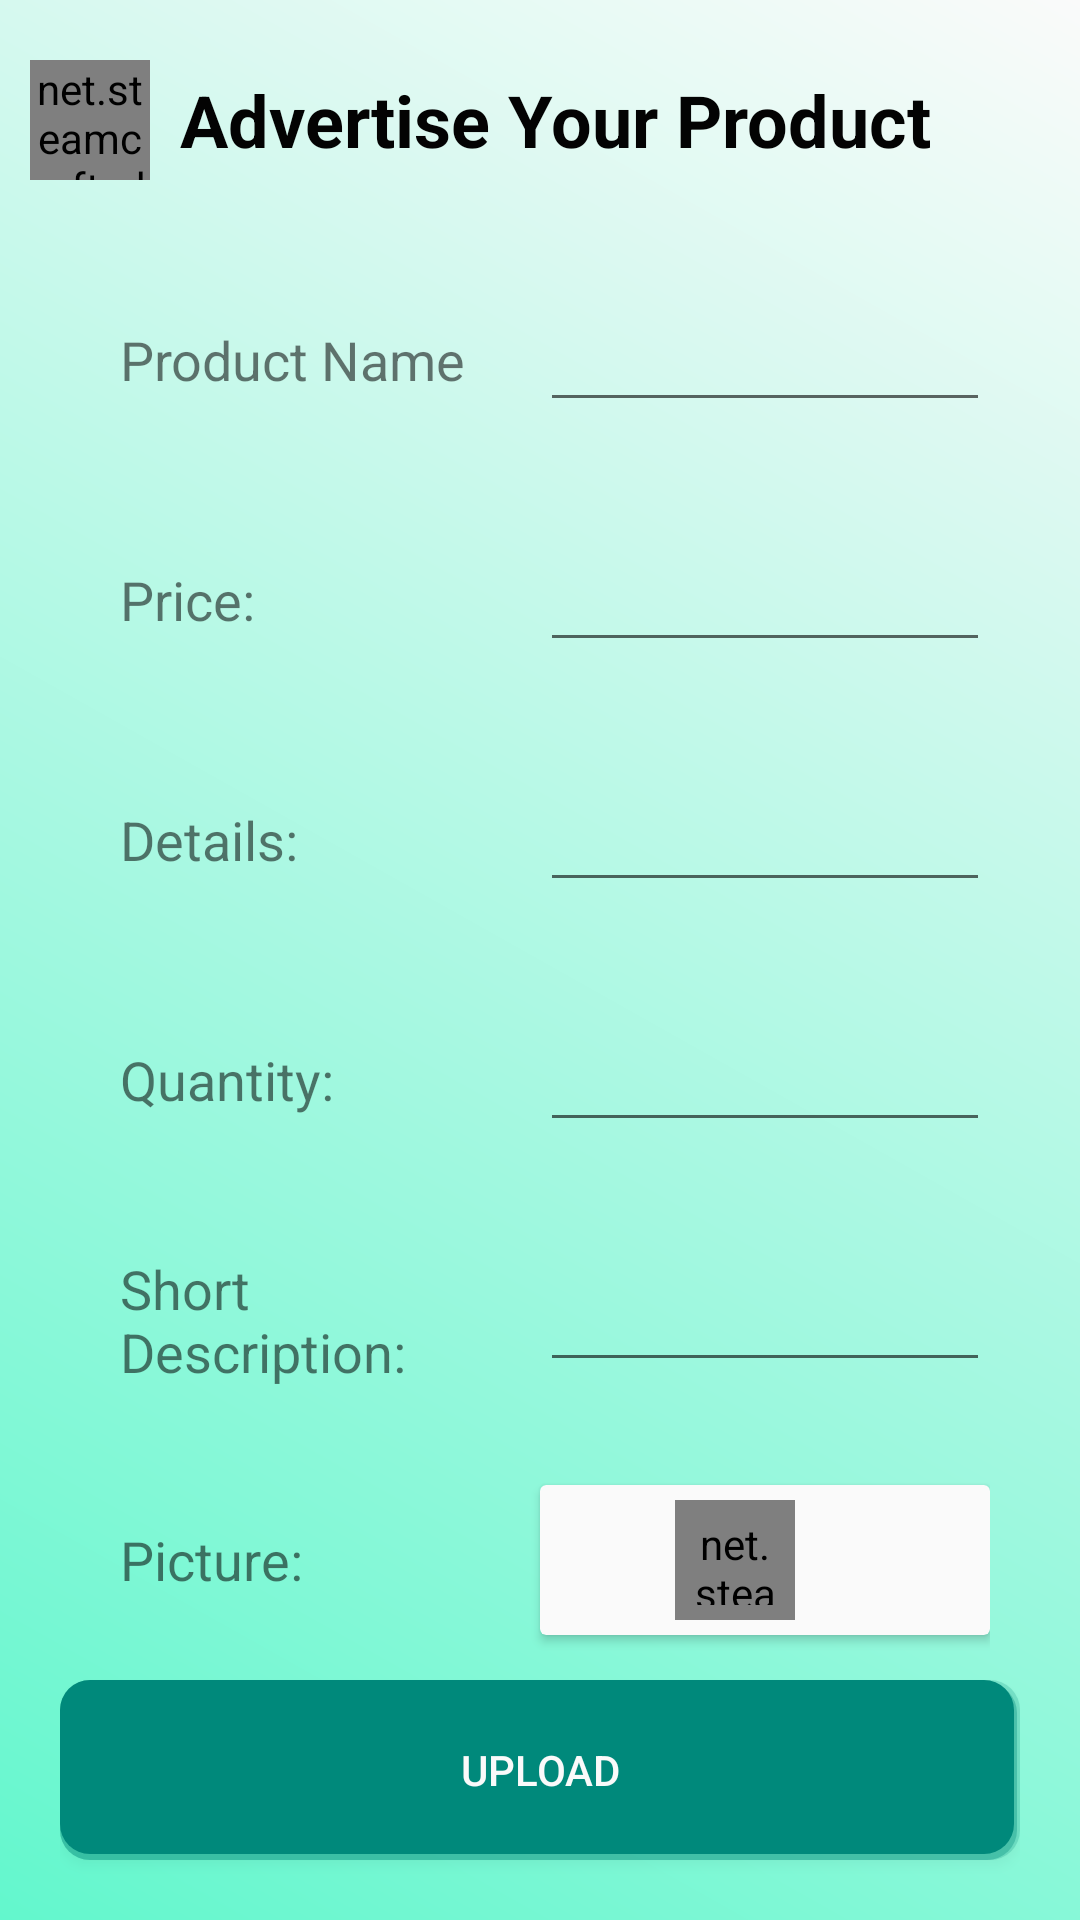

Here is an Android app screen rendered from its layout file. Give the layout XML and the strings, colors and styles it references.
<!-- AndroidManifest.xml: application theme Theme.WIA2007_Trash2Treasure -->
<!-- res/layout/fragment_advertise_product.xml -->
<?xml version="1.0" encoding="utf-8"?>
<FrameLayout xmlns:android="http://schemas.android.com/apk/res/android"
    xmlns:app="http://schemas.android.com/apk/res-auto"
    xmlns:tools="http://schemas.android.com/tools"
    android:layout_width="match_parent"
    android:layout_height="match_parent"
    android:background="@drawable/gradient_background"
    tools:context=".AdvertiseProduct">

    <LinearLayout
        android:layout_width="match_parent"
        android:layout_height="match_parent"
        android:orientation="vertical">
        <LinearLayout
            android:layout_width="match_parent"
            android:layout_height="80dp"
            android:gravity="center"
            android:orientation="horizontal"
            android:paddingHorizontal="10dp">
            <net.steamcrafted.materialiconlib.MaterialIconView
                android:id="@+id/BtnDismiss"
                android:layout_width="40dp"
                android:layout_height="40dp"
                android:layout_marginEnd="10dp"
                android:clickable="true"
                android:focusable="true"
                app:materialIcon="chevron_left"
                app:materialIconColor="@color/black" />
            <TextView
                android:layout_width="0dp"
                android:layout_height="wrap_content"
                android:layout_weight="1"
                android:text="Advertise Your Product"
                android:textColor="@color/black"
                android:textSize="24sp"
                android:textStyle="bold" />
        </LinearLayout>

        <LinearLayout
            android:layout_width="match_parent"
            android:layout_height="match_parent"
            android:orientation="vertical"
            android:paddingLeft="20dp"
            android:paddingRight="20dp">
            <LinearLayout
                android:layout_width="match_parent"
                android:layout_height="80dp"
                android:gravity="center"
                android:orientation="horizontal"
                android:paddingHorizontal="10dp">
                <TextView
                    android:layout_width="150dp"
                    android:layout_height="wrap_content"
                    android:padding="10dp"
                    android:text="Product Name"
                    android:textSize="18sp" />
                <EditText
                    android:id="@+id/ETProductName"
                    android:layout_width="0dp"
                    android:layout_height="wrap_content"
                    android:layout_weight="1"
                    android:textSize="18sp" />
            </LinearLayout>

            <LinearLayout
                android:layout_width="match_parent"
                android:layout_height="80dp"
                android:gravity="center"
                android:orientation="horizontal"
                android:paddingHorizontal="10dp">
                <TextView
                    android:layout_width="150dp"
                    android:layout_height="wrap_content"
                    android:padding="10dp"
                    android:text="Price:"
                    android:textSize="18sp" />
                <EditText
                    android:id="@+id/ETProductPrice"
                    android:layout_width="0dp"
                    android:layout_height="wrap_content"
                    android:layout_weight="1"
                    android:inputType="numberDecimal"
                    android:textSize="18sp" />
            </LinearLayout>

            <LinearLayout
                android:layout_width="match_parent"
                android:layout_height="80dp"
                android:gravity="center"
                android:orientation="horizontal"
                android:paddingHorizontal="10dp">
                <TextView
                    android:layout_width="150dp"
                    android:layout_height="wrap_content"
                    android:padding="10dp"
                    android:text="Details:"
                    android:textSize="18sp" />
                <EditText
                    android:id="@+id/ETProductDetails"
                    android:layout_width="150dp"
                    android:layout_height="wrap_content"
                    android:layout_weight="1"
                    android:textSize="18sp" />
            </LinearLayout>

            <LinearLayout
                android:layout_width="match_parent"
                android:layout_height="80dp"
                android:gravity="center"
                android:orientation="horizontal"
                android:paddingHorizontal="10dp">
                <TextView
                    android:layout_width="150dp"
                    android:layout_height="wrap_content"
                    android:padding="10dp"
                    android:text="Quantity:"
                    android:textSize="18sp" />
                <EditText
                    android:id="@+id/ETProductQuantity"
                    android:layout_width="150dp"
                    android:layout_height="wrap_content"
                    android:layout_weight="1"
                    android:inputType="number"
                    android:textSize="18sp" />
            </LinearLayout>

            <LinearLayout
                android:layout_width="match_parent"
                android:layout_height="80dp"
                android:gravity="center"
                android:orientation="horizontal"
                android:paddingHorizontal="10dp">
                <TextView
                    android:layout_width="150dp"
                    android:layout_height="wrap_content"
                    android:padding="10dp"
                    android:text="Short Description:"
                    android:textSize="18sp" />
                <EditText
                    android:id="@+id/ETProductDescription"
                    android:layout_width="0dp"
                    android:layout_height="wrap_content"
                    android:layout_weight="1"
                    android:textSize="18sp" />
            </LinearLayout>

            <LinearLayout
                android:layout_width="match_parent"
                android:layout_height="80dp"
                android:gravity="center"
                android:orientation="horizontal"
                android:paddingHorizontal="10dp">
                <TextView
                    android:layout_width="150dp"
                    android:layout_height="wrap_content"
                    android:padding="10dp"
                    android:text="Picture:"
                    android:textSize="18sp" />
                <androidx.cardview.widget.CardView
                    android:layout_width="0dp"
                    android:layout_height="match_parent"
                    android:layout_weight="1"
                    android:layout_marginVertical="15dp"
                    android:background="@drawable/box_with_shadow"
                    android:backgroundTint="@color/white">
                    <net.steamcrafted.materialiconlib.MaterialIconView
                        android:id="@+id/BtnImagePicker"
                        android:layout_width="40dp"
                        android:layout_height="40dp"
                        android:layout_marginEnd="10dp"
                        android:padding="5dp"
                        android:layout_gravity="center"
                        android:clickable="true"
                        android:focusable="true"
                        app:materialIcon="upload"
                        app:materialIconColor="@color/black" />
                </androidx.cardview.widget.CardView>
            </LinearLayout>

            <Button
                android:id="@+id/BtnProductUpload"
                android:layout_width="match_parent"
                android:layout_height="60dp"
                android:background="@drawable/box_with_shadow"
                android:backgroundTint="@color/darkGreen"
                android:text="Upload"
                android:textColor="@color/white"/>
        </LinearLayout>
    </LinearLayout>
</FrameLayout>
<!-- resources referenced by this layout -->
<resources>
  <color name="black">#030303</color>
  <color name="darkGreen">#00897B</color>
  <color name="white">#FAFAFA</color>
  <!-- drawable box_with_shadow (drawable) -->
  <?xml version="1.0" encoding="utf-8"?>
  <layer-list xmlns:android="http://schemas.android.com/apk/res/android" android:padding="2dp">
      <item>
          <shape>
              <solid android:color="#33000000"/>
              <corners android:radius="10dp"/>
          </shape>
      </item>
      <item android:top="1dp" android:right="1dp">
          <shape>
              <solid android:color="#55000000"/>
              <corners android:radius="10dp"/>
          </shape>
      </item>
      <item android:bottom="2dp" android:right="2dp">
          <shape>
              <solid android:color="@null"/>
              <corners android:radius="10dp"/>
          </shape>
      </item>
  </layer-list>
  <!-- drawable gradient_background (drawable) -->
  <?xml version="1.0" encoding="utf-8"?>
  <layer-list xmlns:android="http://schemas.android.com/apk/res/android">
      <item>
          <shape>
              <gradient
                  android:startColor="#63F7CD"
                  android:endColor="@color/white"
                  android:type="linear"
                  android:angle="45" />
          </shape>
      </item>
  </layer-list>
  <style name="Theme.WIA2007_Trash2Treasure" parent="Base.Theme.WIA2007_Trash2Treasure" />
  <style name="Base.Theme.WIA2007_Trash2Treasure" parent="Theme.AppCompat.Light.NoActionBar">
          
          <item name="colorPrimary">@color/cream</item>
          <item name="colorSecondary">@color/darkGreen</item>
          <item name="colorOnPrimary">@color/green</item>
          <item name="colorAccent">@color/orange</item>
  
          <item name="android:windowBackground">@color/cream</item>
      </style>
  <color name="cream">#F3EADA</color>
  <color name="green">#00C9AE</color>
  <color name="orange">#FFA17A</color>
</resources>
